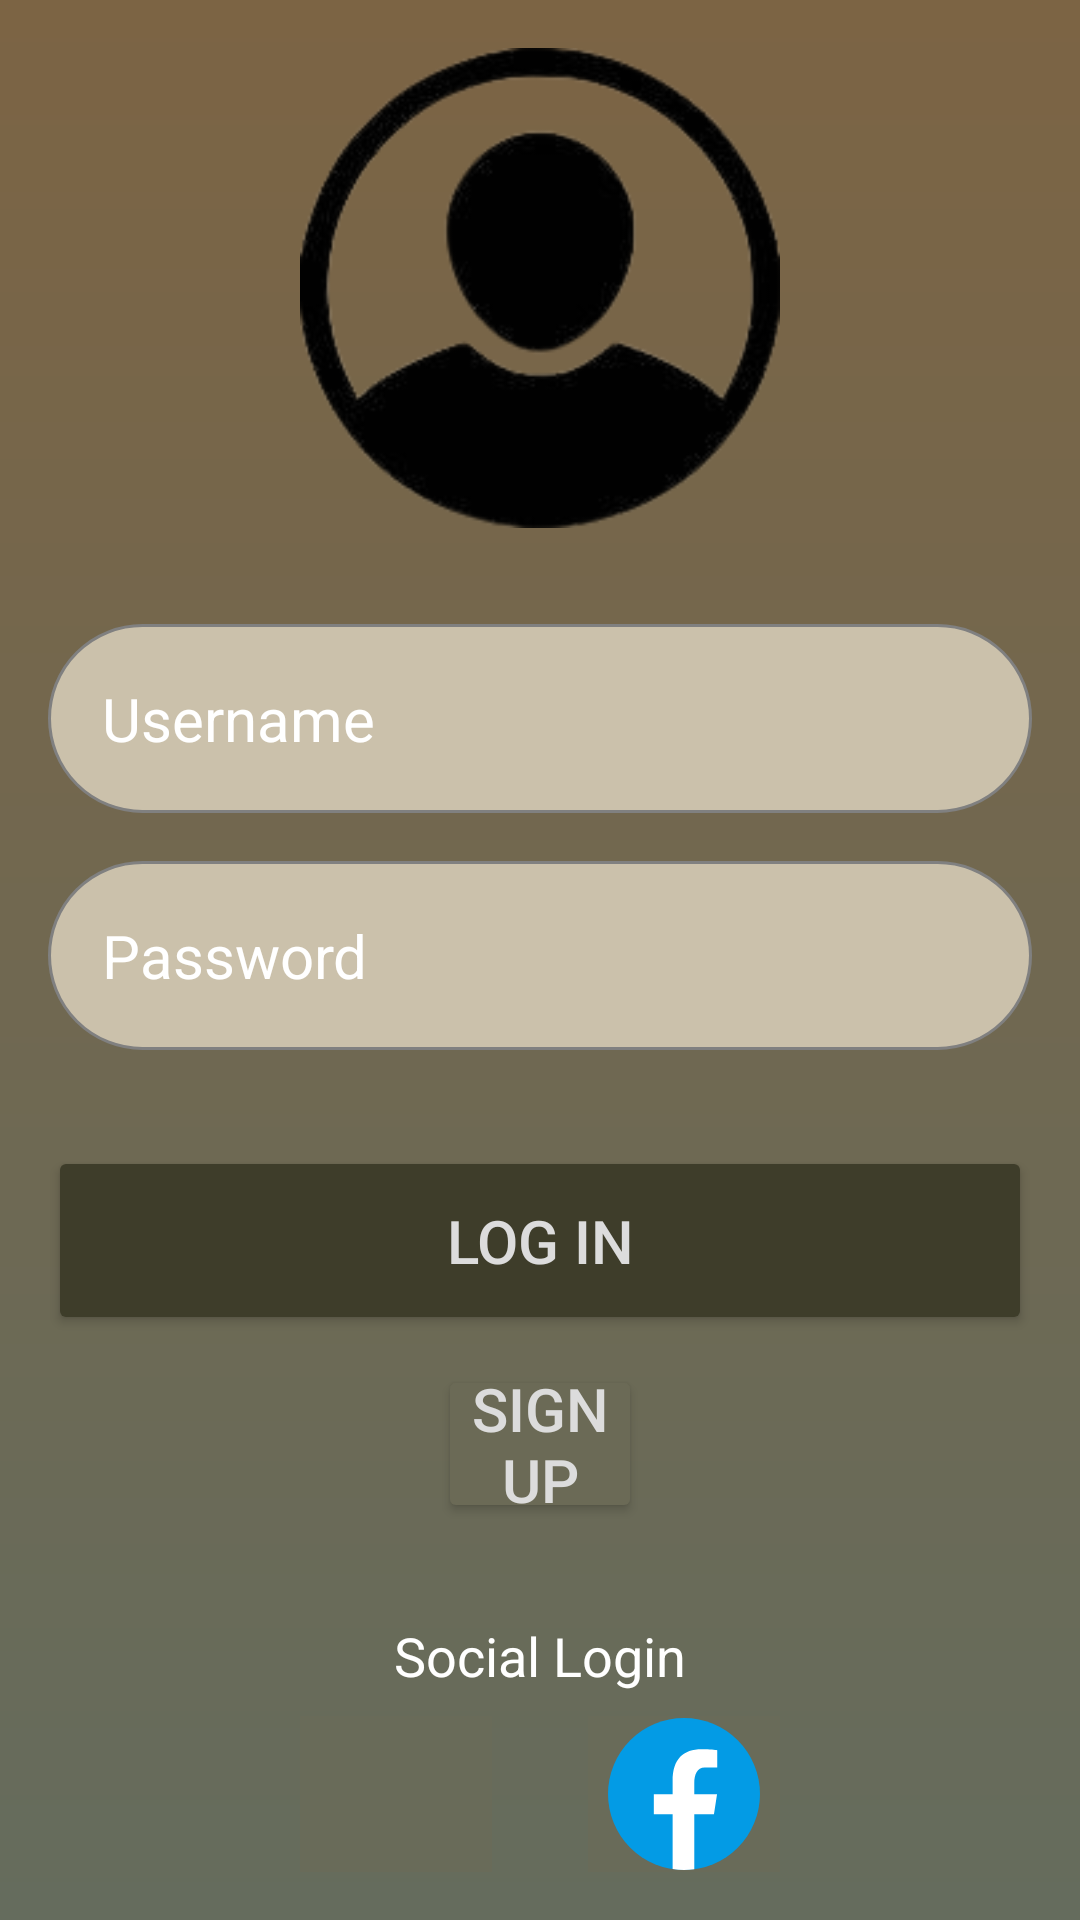

Write the Android layout XML for this screen, with the resource values it uses.
<!-- AndroidManifest.xml: application theme Theme.DigoSpot -->
<!-- res/layout/activity_sign_in.xml -->
<?xml version="1.0" encoding="utf-8"?>
<RelativeLayout xmlns:android="http://schemas.android.com/apk/res/android"
    xmlns:app="http://schemas.android.com/apk/res-auto"
    xmlns:tools="http://schemas.android.com/tools"
    android:layout_width="match_parent"
    android:layout_height="match_parent"
    android:background="@drawable/login_background"
    android:gravity="center"
    android:padding="16dp"
    tools:context=".SignIn">

    <LinearLayout
        android:layout_width="match_parent"
        android:layout_height="wrap_content"
        android:gravity="center"
        android:orientation="vertical">

        <ImageView
            android:layout_width="160dp"
            android:layout_height="160dp"
            android:src="@drawable/profilee" />

        <EditText
            android:id="@+id/username"
            android:layout_width="match_parent"
            android:layout_height="wrap_content"
            android:layout_marginTop="32dp"
            android:background="@drawable/shape"
            android:hint="Username"
            android:inputType="text"
            android:padding="18dp"
            android:textColor="@color/white"
            android:textColorHint="@color/white"
            android:textSize="20sp" />

        <EditText
            android:id="@+id/password"
            android:layout_width="match_parent"
            android:layout_height="wrap_content"
            android:layout_marginTop="16dp"
            android:background="@drawable/shape"
            android:hint="Password"
            android:inputType="textPassword"
            android:padding="18dp"
            android:textColor="@color/white"
            android:textColorHint="@color/white"
            android:textSize="20sp" />

        <Button
            android:id="@+id/login_btn"
            android:layout_width="match_parent"
            android:layout_height="wrap_content"
            android:layout_marginTop="32dp"
            android:backgroundTint="#3e3d2a"
            android:padding="18dp"
            android:text="Log In"
            android:textColor="#dcdcdc"
            android:textSize="20dp" />

        <Button
            android:id="@+id/signup"
            android:layout_width="match_parent"
            android:layout_height="wrap_content"
            android:layout_marginLeft="130dp"
            android:layout_marginTop="10dp"
            android:layout_marginRight="130dp"
            android:backgroundTint="#6B6A56"
            android:padding="1dp"
            android:text="Sign Up"
            android:textColor="#dcdcdc"
            android:textSize="20dp" />

        <TextView
            android:layout_width="wrap_content"
            android:layout_height="wrap_content"
            android:layout_marginTop="32dp"
            android:text="Social Login"
            android:textColor="@color/white"
            android:textSize="18sp" />

        <LinearLayout
            android:layout_width="match_parent"
            android:layout_height="wrap_content"
            android:layout_marginTop="8dp"
            android:gravity="center"
            android:orientation="horizontal">

            <ImageButton
                android:id="@+id/google_btn"
                android:layout_width="64dp"
                android:layout_height="64dp"
                android:layout_margin="16dp"
                android:src="@drawable/icons8_google"
                android:background="#696B59"
                android:contentDescription="Sign in with Google" />

            <ImageButton
                android:id="@+id/facebook_btn"
                android:layout_width="64dp"
                android:layout_height="64dp"
                android:layout_margin="16dp"
                android:src="@drawable/icons8_facebook"
                android:background="#696B59"
                android:contentDescription="Facebook Login" />

        </LinearLayout>

    </LinearLayout>

</RelativeLayout>
<!-- resources referenced by this layout -->
<resources>
  <color name="white">#FFFFFFFF</color>
  <!-- drawable icons8_facebook (drawable) -->
  <vector xmlns:android="http://schemas.android.com/apk/res/android"
      android:width="64dp"
      android:height="64dp"
      android:viewportWidth="48"
      android:viewportHeight="48">
    <path
        android:pathData="M24,5A19,19 0,1 0,24 43A19,19 0,1 0,24 5Z"
        android:fillColor="#039be5"/>
    <path
        android:pathData="M26.572,29.036h4.917l0.772,-4.995h-5.69v-2.73c0,-2.075 0.678,-3.915 2.619,-3.915h3.119v-4.359c-0.548,-0.074 -1.707,-0.236 -3.897,-0.236c-4.573,0 -7.254,2.415 -7.254,7.917v3.323h-4.701v4.995h4.701v13.729C22.089,42.905 23.032,43 24,43c0.875,0 1.729,-0.08 2.572,-0.194V29.036z"
        android:fillColor="#fff"/>
  </vector>
  <!-- drawable login_background (drawable) -->
  <?xml version="1.0" encoding="utf-8"?>
  <shape xmlns:android="http://schemas.android.com/apk/res/android">\
      <gradient android:type="linear" android:angle="100"
          android:startColor="#7C6444" android:endColor="#656C5D"/>
  
  </shape>
  <!-- drawable profilee: png bitmap (drawable, 21717 bytes) -->
  <!-- drawable shape (drawable) -->
  <?xml version="1.0" encoding="utf-8"?>
  <selector xmlns:android="http://schemas.android.com/apk/res/android">
  
      <item android:state_enabled="true" android:state_focused="true">
          <shape android:shape="rectangle">
              <solid android:color="#7c6444"/>
              <corners android:radius="10dp"/>
              <stroke android:color="#7c6444" android:width="1dp"/>
          </shape>
      </item>
  
      <item android:state_enabled="true">
          <shape android:shape="rectangle">
              <solid android:color="#cbc1ab"/>
              <corners android:radius="60dp"/>
              <stroke android:color="#808080" android:width="1dp"/>
          </shape>
      </item>
  
  </selector>
  <style name="Theme.DigoSpot" parent="Base.Theme.DigoSpot" />
  <style name="Base.Theme.DigoSpot" parent="Theme.MaterialComponents.DayNight.NoActionBar">
          
          
      </style>
</resources>
